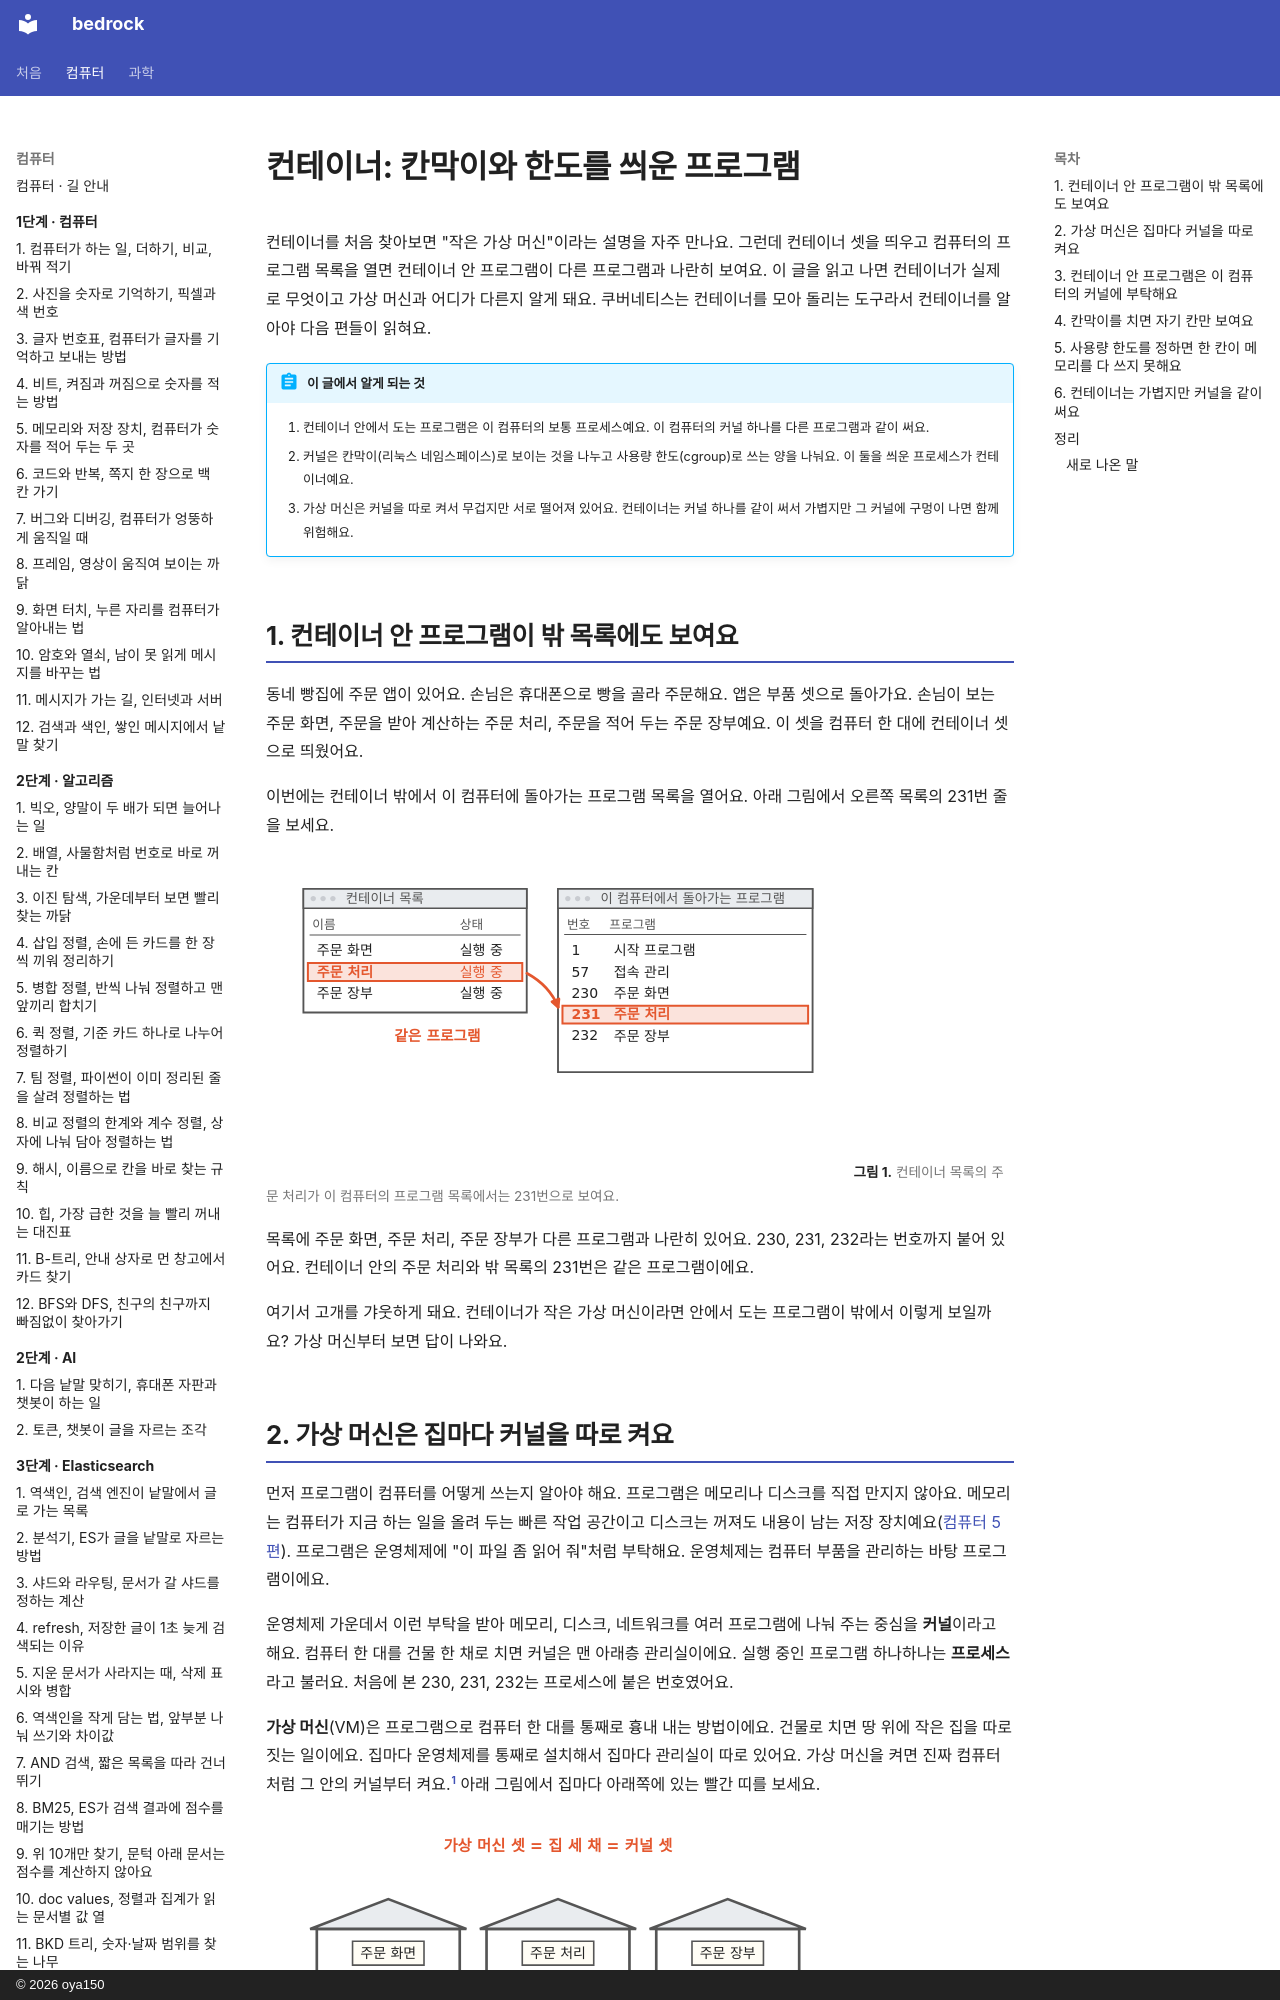

repository: oya150/bedrock · page: kubernetes/01-container/index.html · generator: mkdocs · copyright: © 2026 oya150

# 컨테이너: 칸막이와 한도를 씌운 프로그램

컨테이너를 처음 찾아보면 "작은 가상 머신"이라는 설명을 자주 만나요. 그런데 컨테이너 셋을 띄우고 컴퓨터의 프로그램 목록을 열면 컨테이너 안 프로그램이 다른 프로그램과 나란히 보여요. 이 글을 읽고 나면 컨테이너가 실제로 무엇이고 가상 머신과 어디가 다른지 알게 돼요. 쿠버네티스는 컨테이너를 모아 돌리는 도구라서 컨테이너를 알아야 다음 편들이 읽혀요.

!!! abstract "이 글에서 알게 되는 것"
    1. 컨테이너 안에서 도는 프로그램은 이 컴퓨터의 보통 프로세스예요. 이 컴퓨터의 커널 하나를 다른 프로그램과 같이 써요.
    2. 커널은 칸막이(리눅스 네임스페이스)로 보이는 것을 나누고 사용량 한도(cgroup)로 쓰는 양을 나눠요. 이 둘을 씌운 프로세스가 컨테이너예요.
    3. 가상 머신은 커널을 따로 켜서 무겁지만 서로 떨어져 있어요. 컨테이너는 커널 하나를 같이 써서 가볍지만 그 커널에 구멍이 나면 함께 위험해요.

## 1. 컨테이너 안 프로그램이 밖 목록에도 보여요

동네 빵집에 주문 앱이 있어요. 손님은 휴대폰으로 빵을 골라 주문해요. 앱은 부품 셋으로 돌아가요. 손님이 보는 주문 화면, 주문을 받아 계산하는 주문 처리, 주문을 적어 두는 주문 장부예요. 이 셋을 컴퓨터 한 대에 컨테이너 셋으로 띄웠어요.

이번에는 컨테이너 밖에서 이 컴퓨터에 돌아가는 프로그램 목록을 열어요. 아래 그림에서 오른쪽 목록의 231번 줄을 보세요.

![왼쪽 컨테이너 목록 창에 주문 화면, 주문 처리, 주문 장부가 모두 실행 중이고 주문 처리 줄이 빨갛다. 오른쪽 이 컴퓨터에서 돌아가는 프로그램 창에 1 시작 프로그램, 57 접속 관리, 230 주문 화면, 231 주문 처리, 232 주문 장부가 있고 231 줄이 빨갛다. 빨간 화살표가 두 줄을 잇고 아래에 같은 프로그램.](img/01/k8s01-open.svg)
**그림 1.** 컨테이너 목록의 주문 처리가 이 컴퓨터의 프로그램 목록에서는 231번으로 보여요.
{ .fig-cap }

목록에 주문 화면, 주문 처리, 주문 장부가 다른 프로그램과 나란히 있어요. 230, 231, 232라는 번호까지 붙어 있어요. 컨테이너 안의 주문 처리와 밖 목록의 231번은 같은 프로그램이에요.

여기서 고개를 갸웃하게 돼요. 컨테이너가 작은 가상 머신이라면 안에서 도는 프로그램이 밖에서 이렇게 보일까요? 가상 머신부터 보면 답이 나와요.
